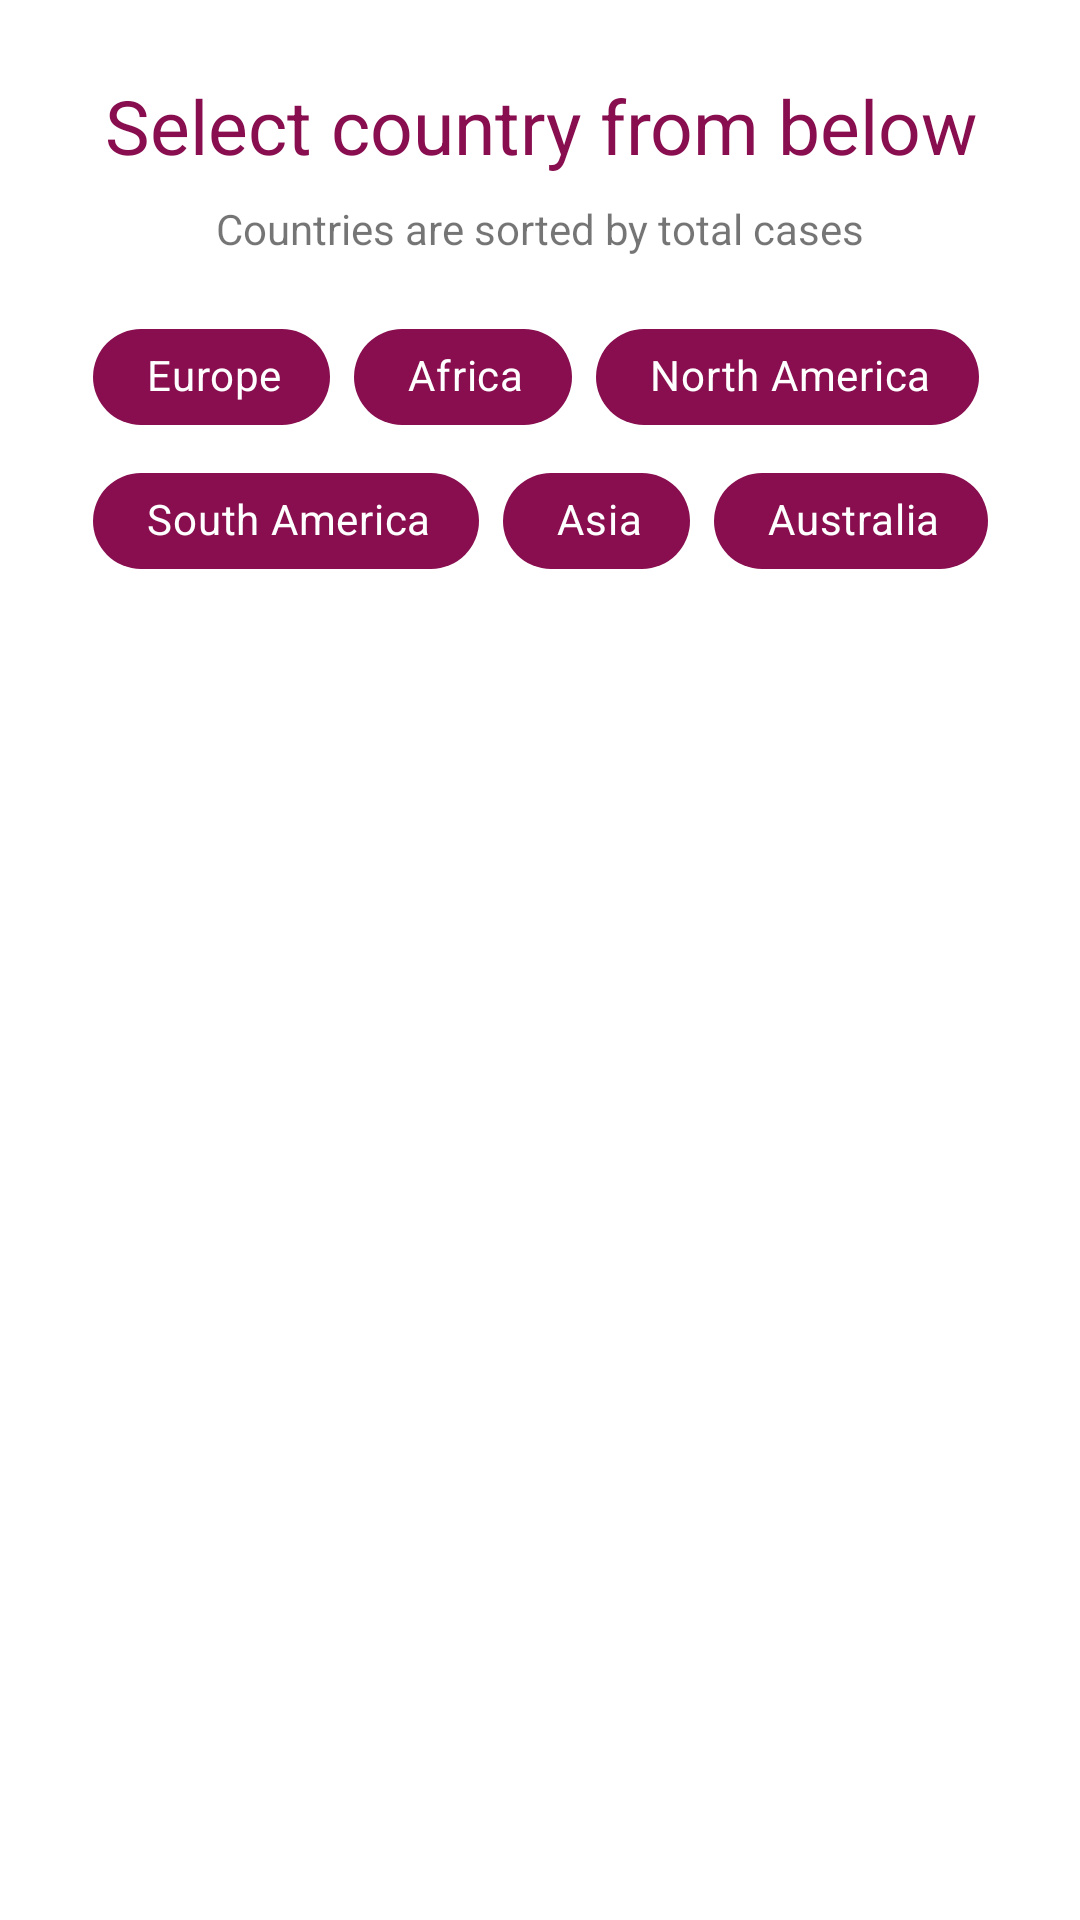

Here is an Android app screen rendered from its layout file. Give the layout XML and the strings, colors and styles it references.
<!-- AndroidManifest.xml: application theme Theme.App -->
<!-- res/layout/search_fragment.xml -->
<?xml version="1.0" encoding="utf-8"?>
<ScrollView xmlns:android="http://schemas.android.com/apk/res/android"
    xmlns:app="http://schemas.android.com/apk/res-auto"
    xmlns:tools="http://schemas.android.com/tools"
    android:layout_width="match_parent"
    android:layout_height="wrap_content">

    <androidx.constraintlayout.widget.ConstraintLayout
        android:layout_width="match_parent"
        android:layout_height="wrap_content"
        tools:context="pl.example.coronatracker.fragments.SearchFragment">

        <com.google.android.material.chip.ChipGroup
            android:id="@+id/chipGroup"
            android:layout_width="wrap_content"
            android:layout_height="wrap_content"
            android:layout_marginTop="16dp"
            app:layout_constraintEnd_toEndOf="parent"
            app:layout_constraintStart_toStartOf="parent"
            app:layout_constraintTop_toBottomOf="@+id/tvInfo"
            app:singleSelection="true">

            <com.google.android.material.chip.Chip
                android:id="@+id/chip_eu"
                style="@style/Widget.MaterialComponents.Chip.Filter"
                android:layout_width="wrap_content"
                android:layout_height="wrap_content"
                android:padding="10dp"
                android:text="@string/chip_eu"
                android:textColor="@android:color/white"
                app:chipBackgroundColor="@color/primaryColor"
                app:chipEndPadding="10dp"
                app:chipStartPadding="10dp" />

            <com.google.android.material.chip.Chip
                android:id="@+id/chip_afr"
                style="@style/Widget.MaterialComponents.Chip.Filter"
                android:layout_width="wrap_content"
                android:layout_height="wrap_content"
                android:padding="10dp"
                android:text="@string/chip_afr"
                android:textColor="@android:color/white"
                app:chipBackgroundColor="@color/primaryColor"
                app:chipEndPadding="10dp"
                app:chipStartPadding="10dp" />

            <com.google.android.material.chip.Chip
                android:id="@+id/chip_na"
                style="@style/Widget.MaterialComponents.Chip.Filter"
                android:layout_width="wrap_content"
                android:layout_height="wrap_content"
                android:padding="10dp"
                android:text="@string/chip_na"
                android:textColor="@android:color/white"
                app:chipBackgroundColor="@color/primaryColor"
                app:chipEndPadding="10dp"
                app:chipStartPadding="10dp" />

            <com.google.android.material.chip.Chip
                android:id="@+id/chip_sa"
                style="@style/Widget.MaterialComponents.Chip.Filter"
                android:layout_width="wrap_content"
                android:layout_height="wrap_content"
                android:padding="10dp"
                android:text="@string/chip_sa"
                android:textColor="@android:color/white"
                app:chipBackgroundColor="@color/primaryColor"
                app:chipEndPadding="10dp"
                app:chipIconTint="@android:color/white"
                app:chipStartPadding="10dp" />

            <com.google.android.material.chip.Chip
                android:id="@+id/chip_asia"
                style="@style/Widget.MaterialComponents.Chip.Filter"
                android:layout_width="wrap_content"
                android:layout_height="wrap_content"
                android:padding="10dp"
                android:text="@string/chip_asia"
                android:textColor="@android:color/white"
                app:chipBackgroundColor="@color/primaryColor"
                app:chipEndPadding="10dp"
                app:chipStartPadding="10dp" />

            <com.google.android.material.chip.Chip
                android:id="@+id/chip_aus"
                style="@style/Widget.MaterialComponents.Chip.Filter"
                android:layout_width="wrap_content"
                android:layout_height="wrap_content"
                android:padding="10dp"
                android:text="@string/chip_aus"
                android:textColor="@android:color/white"
                app:chipBackgroundColor="@color/primaryColor"
                app:chipEndPadding="10dp"
                app:chipStartPadding="10dp" />

        </com.google.android.material.chip.ChipGroup>

        <androidx.recyclerview.widget.RecyclerView
            android:id="@+id/rvAvailableCountries"
            android:layout_width="wrap_content"
            android:layout_height="wrap_content"
            android:layout_marginTop="16dp"
            android:layout_marginBottom="16dp"
            app:layoutManager="androidx.recyclerview.widget.LinearLayoutManager"
            app:layout_constraintBottom_toBottomOf="parent"
            app:layout_constraintEnd_toEndOf="parent"
            app:layout_constraintStart_toStartOf="parent"
            app:layout_constraintTop_toBottomOf="@+id/chipGroup"
            tools:listitem="@layout/item_country" />

        <TextView
            android:id="@+id/tvAvailableCoutries"
            android:layout_width="0dp"
            android:layout_height="wrap_content"
            android:layout_marginStart="16dp"
            android:layout_marginLeft="16dp"
            android:layout_marginTop="25dp"
            android:layout_marginEnd="16dp"
            android:layout_marginRight="16dp"
            android:gravity="center"
            android:text="@string/select_list"
            android:textColor="@color/primaryColor"
            android:textSize="25sp"
            app:layout_constraintEnd_toEndOf="parent"
            app:layout_constraintStart_toStartOf="parent"
            app:layout_constraintTop_toTopOf="parent" />

        <TextView
            android:id="@+id/tvInfo"
            android:layout_width="wrap_content"
            android:layout_height="wrap_content"
            android:layout_marginTop="8dp"
            android:text="@string/sorted"
            app:layout_constraintEnd_toEndOf="parent"
            app:layout_constraintStart_toStartOf="parent"
            app:layout_constraintTop_toBottomOf="@+id/tvAvailableCoutries" />

    </androidx.constraintlayout.widget.ConstraintLayout>
</ScrollView>
<!-- res/layout/item_country.xml (included above) -->
<?xml version="1.0" encoding="utf-8"?>
<androidx.constraintlayout.widget.ConstraintLayout xmlns:android="http://schemas.android.com/apk/res/android"
    xmlns:app="http://schemas.android.com/apk/res-auto"
    xmlns:tools="http://schemas.android.com/tools"
    android:layout_width="match_parent"
    android:layout_height="wrap_content"
    android:padding="10dp">

    <TextView
        android:id="@+id/tvItemCountryName"
        android:layout_width="wrap_content"
        android:layout_height="wrap_content"
        android:layout_marginStart="32dp"
        android:layout_marginLeft="32dp"
        android:layout_marginBottom="8dp"
        android:textSize="20sp"
        app:layout_constraintBottom_toBottomOf="parent"
        app:layout_constraintStart_toStartOf="parent"
        app:layout_constraintTop_toTopOf="parent"
        tools:text="Poland" />

    <View
        android:id="@+id/item_divider"
        android:layout_width="match_parent"
        android:layout_height="0.5dp"
        android:layout_marginStart="8dp"
        android:layout_marginLeft="8dp"
        android:layout_marginTop="8dp"
        android:layout_marginEnd="8dp"
        android:layout_marginRight="8dp"
        android:background="@android:color/darker_gray"
        app:layout_constraintEnd_toEndOf="parent"
        app:layout_constraintStart_toStartOf="parent"
        app:layout_constraintTop_toBottomOf="@+id/tvItemCountryName" />

    <ImageView
        android:id="@+id/ivFlag"
        android:layout_width="100dp"
        android:layout_height="50dp"
        android:layout_marginTop="8dp"
        android:layout_marginBottom="8dp"
        android:visibility="gone"
        app:layout_constraintBottom_toBottomOf="parent"
        app:layout_constraintEnd_toEndOf="parent"
        app:layout_constraintTop_toTopOf="parent"
        tools:srcCompat="@tools:sample/avatars" />

</androidx.constraintlayout.widget.ConstraintLayout>
<!-- resources referenced by this layout -->
<resources>
  <color name="primaryColor">#880e4f</color>
  <string name="chip_afr">Africa</string>
  <string name="chip_asia">Asia</string>
  <string name="chip_aus">Australia</string>
  <string name="chip_eu">Europe</string>
  <string name="chip_na">North America</string>
  <string name="chip_sa">South America</string>
  <string name="select_list">Select country from below</string>
  <string name="sorted">Countries are sorted by total cases</string>
  <style name="Theme.App" parent="Theme.MaterialComponents.Light.NoActionBar">
          
          <item name="colorPrimary">@color/primaryColor</item>
          <item name="colorPrimaryDark">@color/primaryDarkColor</item>
          <item name="colorAccent">@color/primaryLightColor</item>
          <item name="fontFamily">@font/roboto</item>
      </style>
  <color name="primaryDarkColor">#560027</color>
  <color name="primaryLightColor">#bc477b</color>
</resources>
